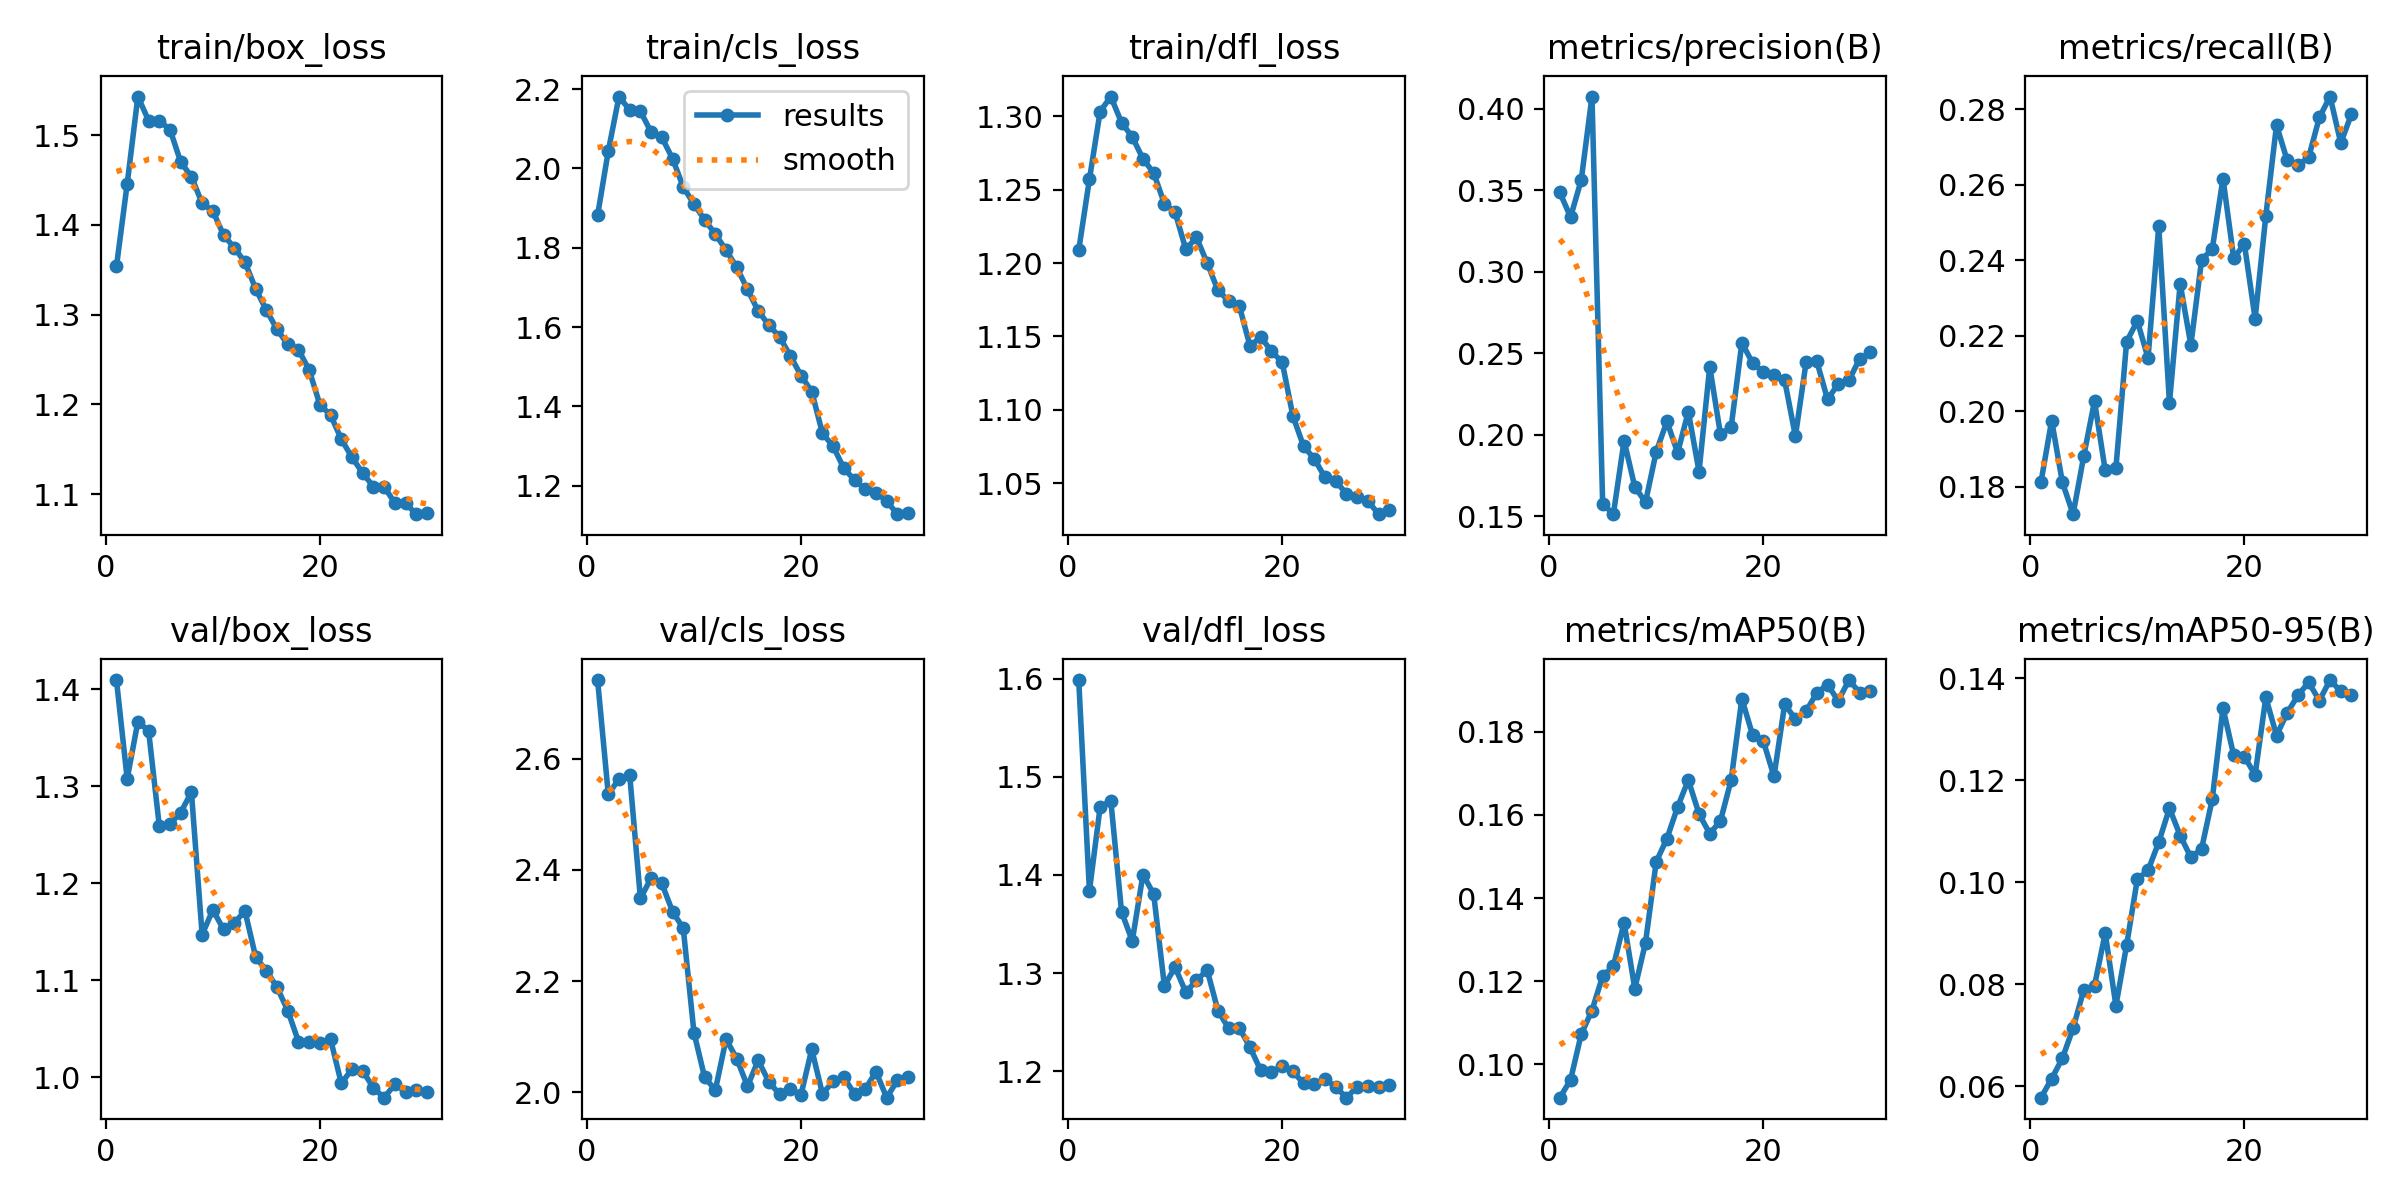

Values plotted in this chart, from the file beside it:
epoch, time, train/box_loss, train/cls_loss, train/dfl_loss, metrics/precision(B), metrics/recall(B), metrics/mAP50(B), metrics/mAP50-95(B), val/box_loss, val/cls_loss, val/dfl_loss, lr/pg0, lr/pg1, lr/pg2
1, 58.93, 1.354, 1.882, 1.209, 0.3486, 0.1812, 0.09202, 0.05774, 1.41, 2.741, 1.598, 0.0006637, 0.0006637, 0.06748
2, 113.7, 1.446, 2.044, 1.257, 0.3334, 0.1975, 0.09628, 0.06146, 1.308, 2.536, 1.384, 0.001327, 0.001327, 0.03481
3, 168.5, 1.543, 2.181, 1.303, 0.3563, 0.1812, 0.1073, 0.06547, 1.367, 2.564, 1.469, 0.001975, 0.001975, 0.002124
4, 222.9, 1.516, 2.147, 1.314, 0.4074, 0.1727, 0.113, 0.07135, 1.357, 2.571, 1.475, 0.001952, 0.001952, 0.001952
5, 277.4, 1.516, 2.144, 1.296, 0.1577, 0.1882, 0.1213, 0.07888, 1.259, 2.349, 1.362, 0.001914, 0.001914, 0.001914
6, 331.9, 1.506, 2.092, 1.286, 0.1512, 0.2027, 0.1236, 0.0797, 1.261, 2.386, 1.333, 0.001867, 0.001867, 0.001867
7, 386.8, 1.47, 2.078, 1.271, 0.1963, 0.1844, 0.1341, 0.08999, 1.273, 2.376, 1.4, 0.001811, 0.001811, 0.001811
8, 441.7, 1.454, 2.025, 1.261, 0.1679, 0.185, 0.1182, 0.07579, 1.294, 2.325, 1.381, 0.001746, 0.001746, 0.001746
9, 496.5, 1.424, 1.953, 1.241, 0.1586, 0.2184, 0.1293, 0.08765, 1.147, 2.295, 1.287, 0.001672, 0.001672, 0.001672
10, 551.4, 1.416, 1.91, 1.235, 0.1895, 0.2239, 0.1487, 0.1006, 1.173, 2.108, 1.306, 0.001592, 0.001592, 0.001592
11, 606.3, 1.389, 1.87, 1.209, 0.2081, 0.2141, 0.1543, 0.1023, 1.152, 2.027, 1.281, 0.001505, 0.001505, 0.001505
12, 661.9, 1.375, 1.834, 1.218, 0.1889, 0.2491, 0.1619, 0.1078, 1.159, 2.005, 1.293, 0.001413, 0.001413, 0.001413
13, 718.1, 1.358, 1.794, 1.2, 0.2141, 0.2022, 0.1684, 0.1145, 1.171, 2.096, 1.303, 0.001316, 0.001316, 0.001316
14, 773.9, 1.329, 1.751, 1.181, 0.1773, 0.2338, 0.1602, 0.1091, 1.124, 2.061, 1.262, 0.001216, 0.001216, 0.001216
15, 828.9, 1.305, 1.695, 1.174, 0.2417, 0.2175, 0.1555, 0.1048, 1.11, 2.011, 1.244, 0.001113, 0.001113, 0.001113
16, 884.1, 1.283, 1.641, 1.171, 0.2002, 0.2401, 0.1585, 0.1065, 1.093, 2.058, 1.244, 0.00101, 0.00101, 0.00101
17, 940.7, 1.267, 1.605, 1.143, 0.2046, 0.243, 0.1684, 0.1163, 1.069, 2.019, 1.224, 0.0009065, 0.0009065, 0.0009065
18, 997.1, 1.261, 1.575, 1.15, 0.2564, 0.2617, 0.1879, 0.1341, 1.037, 1.997, 1.201, 0.0008042, 0.0008042, 0.0008042
19, 1053, 1.238, 1.528, 1.14, 0.244, 0.2406, 0.1792, 0.1249, 1.036, 2.006, 1.199, 0.0007041, 0.0007041, 0.0007041
20, 1109, 1.2, 1.478, 1.133, 0.2384, 0.2443, 0.1777, 0.1246, 1.035, 1.996, 1.206, 0.0006073, 0.0006073, 0.0006073
21, 1162, 1.188, 1.437, 1.096, 0.2366, 0.2245, 0.1693, 0.121, 1.039, 2.078, 1.2, 0.000515, 0.000515, 0.000515
22, 1214, 1.161, 1.332, 1.075, 0.2333, 0.2518, 0.1866, 0.1362, 0.9936, 1.998, 1.188, 0.0004281, 0.0004281, 0.0004281
23, 1266, 1.141, 1.299, 1.067, 0.199, 0.2758, 0.183, 0.1287, 1.008, 2.02, 1.187, 0.0003476, 0.0003476, 0.0003476
24, 1319, 1.123, 1.244, 1.054, 0.2446, 0.2665, 0.1849, 0.1332, 1.007, 2.027, 1.192, 0.0002743, 0.0002743, 0.0002743
25, 1371, 1.108, 1.214, 1.051, 0.2449, 0.2652, 0.1893, 0.1366, 0.9888, 1.997, 1.184, 0.0002091, 0.0002091, 0.0002091
26, 1425, 1.108, 1.191, 1.043, 0.2217, 0.2673, 0.1913, 0.1392, 0.9788, 2.006, 1.173, 0.0001526, 0.0001526, 0.0001526
27, 1479, 1.09, 1.183, 1.04, 0.231, 0.2778, 0.1874, 0.1356, 0.9927, 2.037, 1.184, 0.0001056, 0.0001056, 0.0001056
28, 1532, 1.09, 1.161, 1.038, 0.2333, 0.2834, 0.1924, 0.1396, 0.9851, 1.991, 1.185, 6.8454e-05, 6.8454e-05, 6.8454e-05
29, 1585, 1.078, 1.128, 1.029, 0.2465, 0.2711, 0.1894, 0.1374, 0.9863, 2.022, 1.184, 4.16339e-05, 4.16339e-05, 4.16339e-05
30, 1636, 1.079, 1.131, 1.032, 0.2504, 0.2787, 0.1898, 0.1366, 0.9842, 2.028, 1.186, 2.54233e-05, 2.54233e-05, 2.54233e-05
